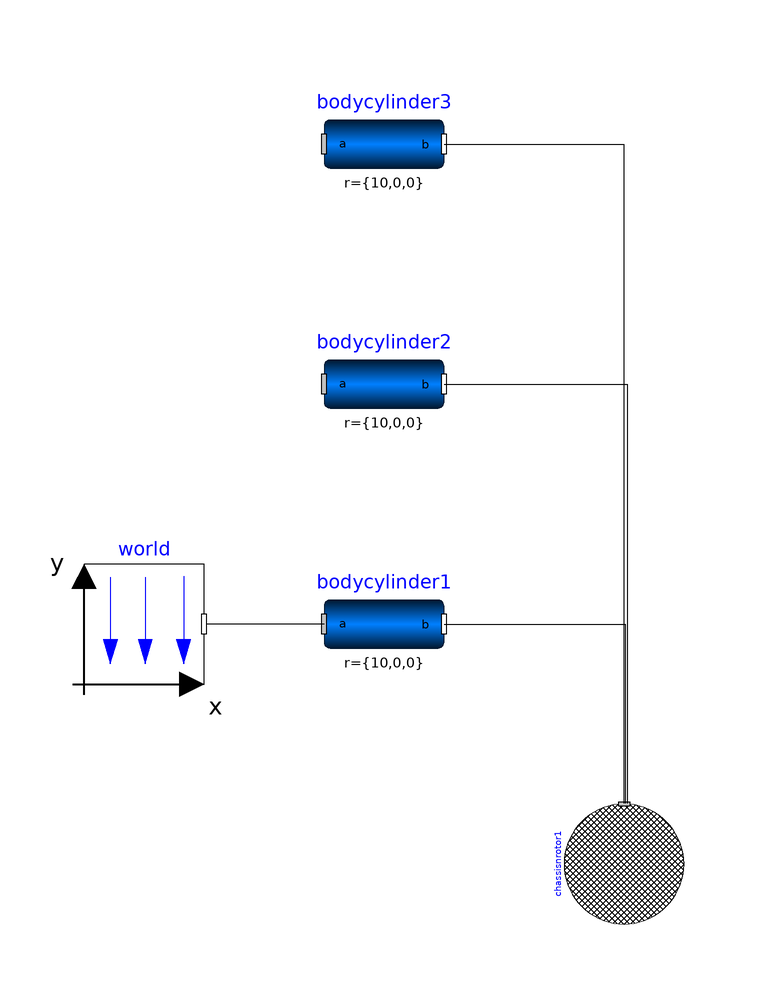

This picture is the connection diagram that the Modelica source below describes through its graphical annotations.

model Chassis3RotorTest
      extends Modelica.Icons.Example;
      import Multirotor.Basics.ChassisNRotor;
      import Modelica.Mechanics.MultiBody.Parts.BodyCylinder;
      inner Modelica.Mechanics.MultiBody.World world annotation(Placement(visible = true, transformation(origin = {-40,0}, extent = {{-10,-10},{10,10}}, rotation = 0)));
      ChassisNRotor chassisnrotor1 annotation(Placement(visible = true, transformation(origin = {40,-40}, extent = {{-10,-10},{10,10}}, rotation = 90)));
      BodyCylinder bodycylinder1(r = {10,0,0}) annotation(Placement(visible = true, transformation(origin = {0,0}, extent = {{-10,-10},{10,10}}, rotation = 0)));
      BodyCylinder bodycylinder2(r = {10,0,0}) annotation(Placement(visible = true, transformation(origin = {0,40}, extent = {{-10,-10},{10,10}}, rotation = 0)));
      BodyCylinder bodycylinder3(r = {10,0,0}) annotation(Placement(visible = true, transformation(origin = {0,80}, extent = {{-10,-10},{10,10}}, rotation = 0)));
    equation
      connect(bodycylinder3.frame_b,chassisnrotor1.frame[3]) annotation(Line(points = {{10,80},{39.939,80},{39.939,-29.878},{39.939,-29.878}}));
      connect(bodycylinder2.frame_b,chassisnrotor1.frame[2]) annotation(Line(points = {{10,40},{40.5488,40},{40.5488,-29.878},{40.5488,-29.878}}));
      connect(bodycylinder1.frame_b,chassisnrotor1.frame[1]) annotation(Line(points = {{10,0},{40.2439,0},{40.2439,-29.878},{40.2439,-29.878}}));
      connect(bodycylinder1.frame_a,world.frame_b) annotation(Line(points = {{-10,0},{-29.5732,0},{-29.5732,0.304878},{-29.5732,0.304878}}));
      annotation(Icon(coordinateSystem(extent = {{-100,-100},{100,100}}, preserveAspectRatio = true, initialScale = 0.1, grid = {4,4})), Diagram(coordinateSystem(extent = {{-100,-100},{100,100}}, preserveAspectRatio = true, initialScale = 0.1, grid = {4,4})));
    end Chassis3RotorTest;